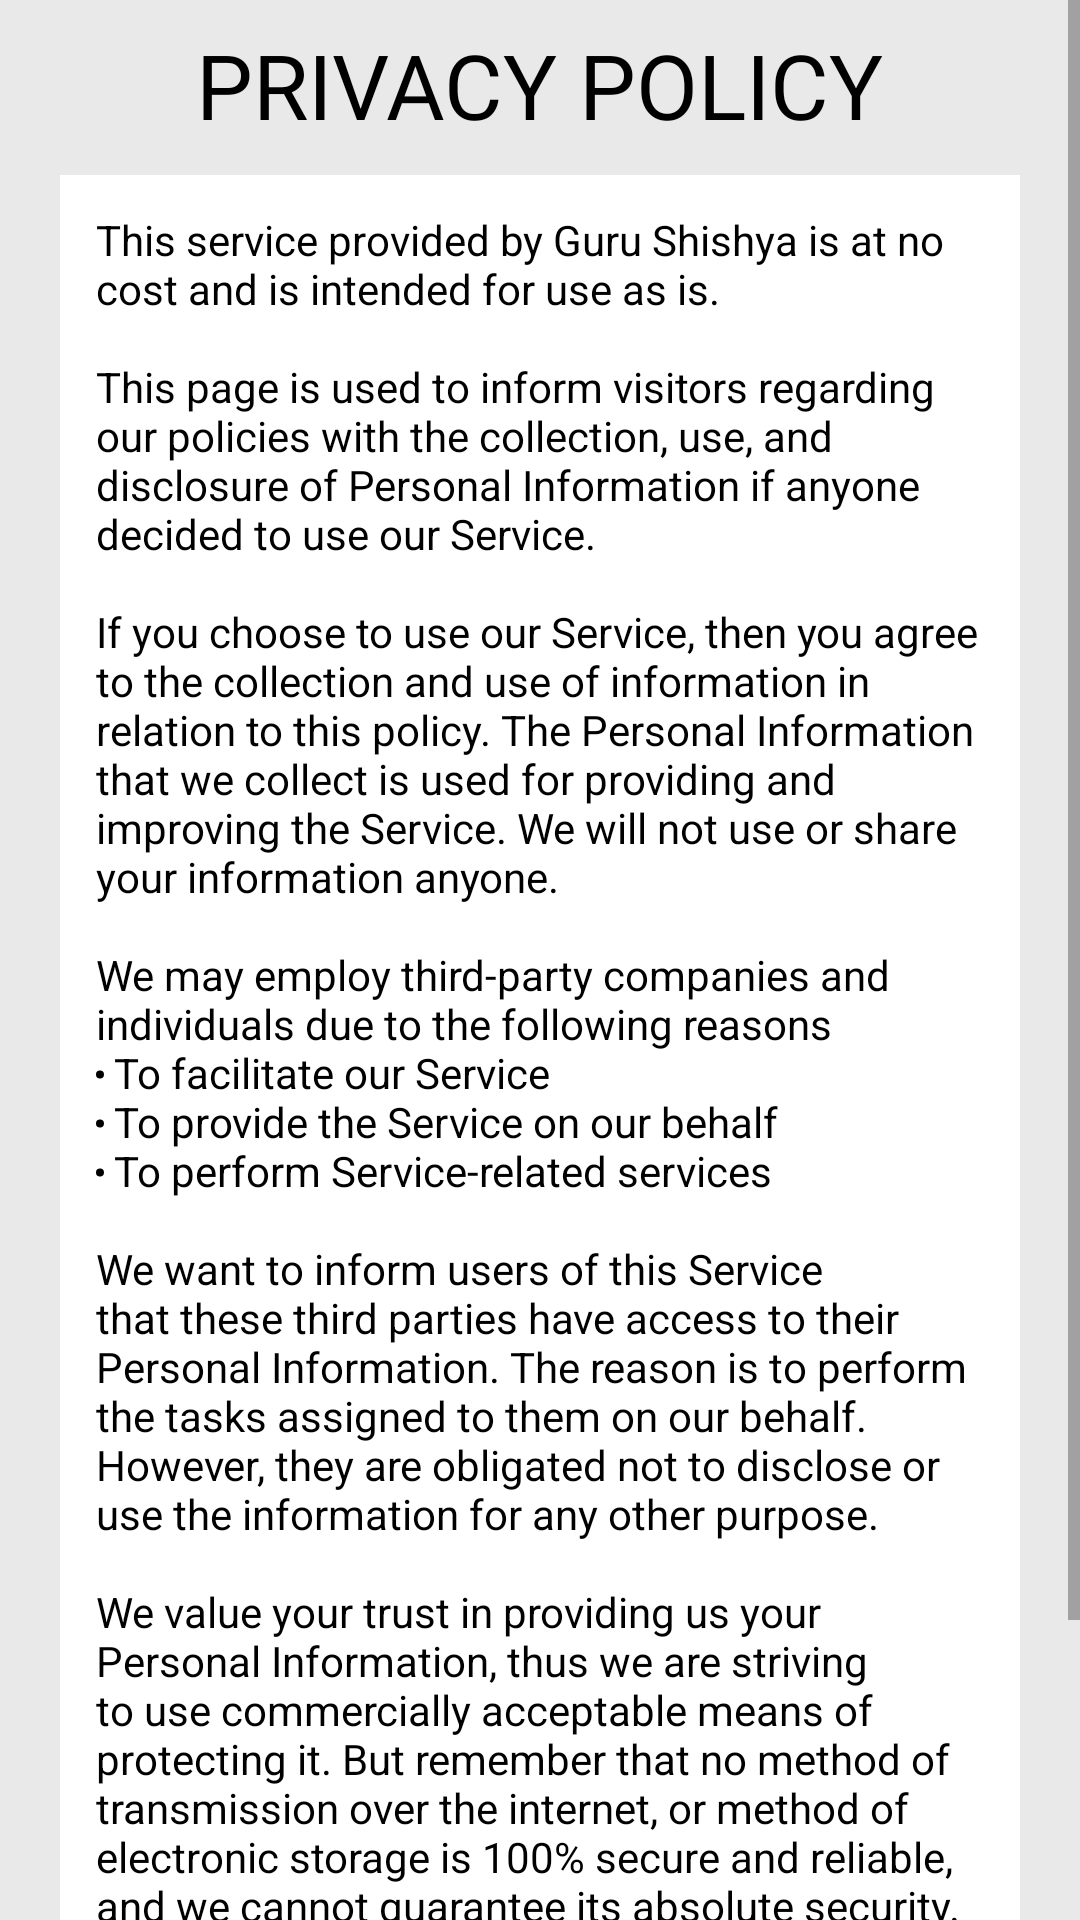

Android layout source for this screen:
<!-- AndroidManifest.xml: application theme Theme.GuruShishyaMobileApp -->
<!-- res/layout/activity_privacy.xml -->
<?xml version="1.0" encoding="utf-8"?>
<ScrollView xmlns:android="http://schemas.android.com/apk/res/android"
    xmlns:app="http://schemas.android.com/apk/res-auto"
    xmlns:tools="http://schemas.android.com/tools"
    android:layout_width="match_parent"
    android:layout_height="match_parent"
    tools:context=".privacyActivity">

    <LinearLayout
        android:layout_width="match_parent"
        android:layout_height="wrap_content"
        android:background="#16000000"
        android:orientation="vertical">

        <TextView
            android:id="@+id/textView4"
            android:layout_width="wrap_content"
            android:layout_height="wrap_content"
            android:layout_gravity="center_horizontal"
            android:layout_marginTop="8dp"
            android:fontFamily="@font/alegreya_sc_bold"
            android:text="PRIVACY POLICY"
            android:textColor="@color/black"
            android:textSize="30sp" />

        <LinearLayout
            android:layout_width="match_parent"
            android:layout_height="wrap_content"
            android:layout_marginTop="10dp"
            android:layout_marginLeft="20dp"
            android:layout_marginRight="20dp"
            android:layout_marginBottom="20dp">

            <TextView
                android:layout_width="match_parent"
                android:layout_height="match_parent"
                android:background="#FFFFFF"
                android:padding="12dp"
                android:text="@string/privacy"
                android:textColor="@color/black">

            </TextView>
        </LinearLayout>
    </LinearLayout>
</ScrollView>
<!-- resources referenced by this layout -->
<resources>
  <string name="privacy">This service provided by Guru Shishya is at no cost and is intended for use as is.
          \n\nThis page is used to inform visitors regarding our policies with the collection, use, and disclosure of Personal Information if anyone decided to use our Service.
          \n\nIf you choose to use our Service, then you agree to the collection and use of information in relation to this policy. The Personal Information that we collect is used for providing and improving the Service. We will not use or share your information anyone.
          \n\nWe may employ third-party companies and individuals due to the following reasons\n<li>To facilitate our Service</li>\n<li>To provide the Service on our behalf</li>\n<li>To perform Service-related services</li>
          \n\nWe want to inform users of this Service that these third parties have access to their Personal Information. The reason is to perform the tasks assigned to them on our behalf. However, they are obligated not to disclose or use the information for any other purpose.
          \n\nWe value your trust in providing us your Personal Information, thus we are striving to use commercially acceptable means of protecting it. But remember that no method of transmission over the internet, or method of electronic storage is 100% secure and reliable, and we cannot guarantee its absolute security.
          \n\nThis policy is effective as of 2022-03-05
          \n\nContact Us
          \ngurushishya001@gmail.com</string>
  <style name="Theme.GuruShishyaMobileApp" parent="Theme.MaterialComponents.DayNight.DarkActionBar">
          
          <item name="colorPrimary">@color/purple_500</item>
          <item name="colorPrimaryVariant">@color/purple_700</item>
          <item name="colorOnPrimary">@color/white</item>
          
          <item name="colorSecondary">@color/teal_200</item>
          <item name="colorSecondaryVariant">@color/teal_700</item>
          <item name="colorOnSecondary">@color/black</item>
          
          <item name="android:statusBarColor" tools:targetApi="l">?attr/colorPrimaryVariant</item>
          
      </style>
  <!-- not gathered from this repository: default colours our renderer supplied (Android Studio template values) -->
  <color name="purple_500">#FF6200EE</color>
  <color name="purple_700">#FF3700B3</color>
  <color name="teal_200">#FF03DAC5</color>
  <color name="teal_700">#FF018786</color>
  <color name="black">#FF000000</color>
  <color name="white">#FFFFFFFF</color>
</resources>
